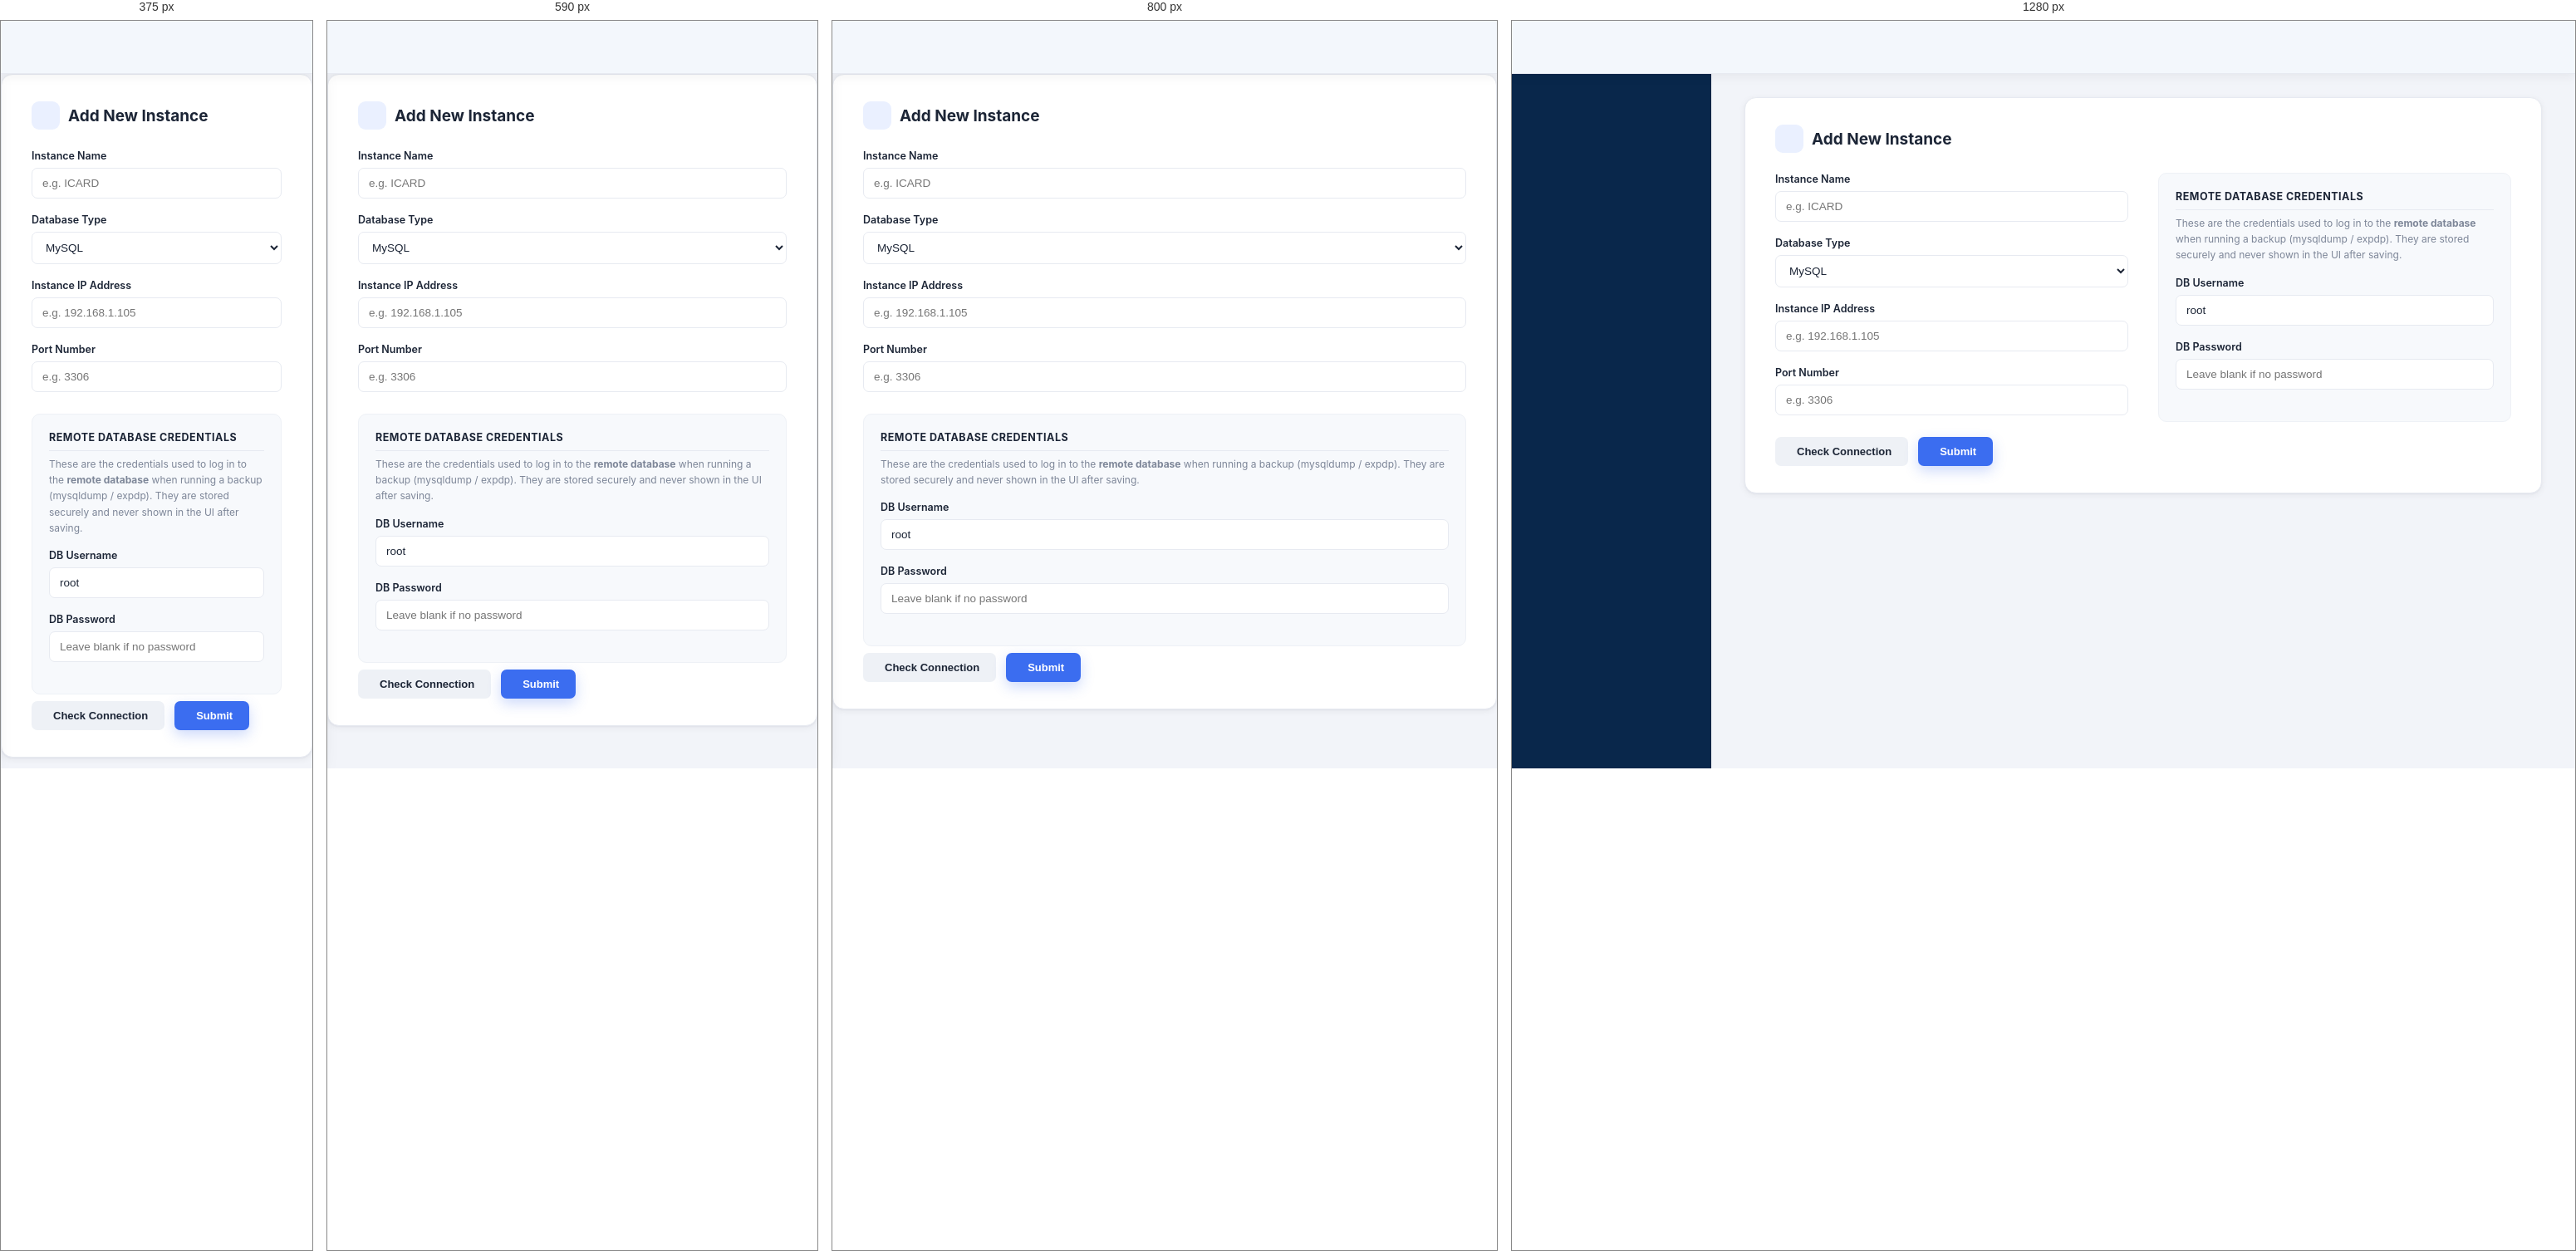
Rendered at 375 px, 590 px, 800 px and 1280 px, left to right.

<!-- file: addInstance.html -->
<!DOCTYPE html>
<html lang="en">
<head>
    <meta charset="UTF-8">
    <meta name="viewport" content="width=device-width, initial-scale=1.0">
    <title>Backup Monitoring System - Add New Instance</title>
    <link rel="preconnect" href="https://fonts.googleapis.com">
    <link href="https://fonts.googleapis.com/css2?family=Inter:wght@400;500;600;700&display=swap" rel="stylesheet">
    <link rel="stylesheet" href="css/style.css">
    <link rel="stylesheet" href="https://cdnjs.cloudflare.com/ajax/libs/font-awesome/6.5.2/css/all.min.css">
</head>
<body>
    <div class="topbar" id="topbar"></div>
    <div class="tabs"   id="tabs"></div>
    <div class="add-instance-container">
        <h2>Add New Instance</h2>
        <div class="action-result" id="addResult"></div>
        <form id="addInstanceForm">
            <div class="add-instance-form-grid">
                <div class="add-instance-col-left">
                    <div class="form-group">
                        <label for="instanceName">Instance Name</label>
                        <input type="text" id="instanceName" name="instanceName"
                               placeholder="e.g. ICARD" required>
                    </div>

                    <div class="form-group">
                        <label for="databaseType">Database Type</label>
                        <select id="databaseType" name="databaseType" required>
                            <option value="MySQL">MySQL</option>
                            <option value="Oracle">Oracle</option>
                            <option value="PostgreSQL">PostgreSQL</option>
                            <option value="SQL Server">SQL Server</option>
                        </select>
                    </div>

                    <div class="form-group">
                        <label for="instanceIp">Instance IP Address</label>
                        <input type="text" id="instanceIp" name="instanceIp"
                               placeholder="e.g. 192.168.1.105" required
                               pattern="^(\d{1,3}\.){3}\d{1,3}$"
                               title="Enter a valid IPv4 address">
                        <div class="field-error" id="instanceIpError"></div>
                    </div>

                    <div class="form-group">
                        <label for="portNumber">Port Number</label>
                        <input type="number" id="portNumber" name="portNumber"
                               placeholder="e.g. 3306" required min="1" max="65535">
                        <div class="field-error" id="portNumberError"></div>
                    </div>
                </div>

                <div class="add-instance-col-right">
                    <div class="form-section-label">Remote Database Credentials</div>
                    <p class="form-section-note">
                        These are the credentials used to log in to the <strong>remote database</strong>
                        when running a backup (mysqldump / expdp). They are stored securely and never
                        shown in the UI after saving.
                    </p>

                    <div class="form-group">
                        <label for="dbUsername">DB Username</label>
                        <input type="text" id="dbUsername" name="dbUsername"
                               placeholder="e.g. root" value="root">
                    </div>

                    <div class="form-group">
                        <label for="dbPassword">DB Password</label>
                        <input type="password" id="dbPassword" name="dbPassword"
                               placeholder="Leave blank if no password">
                    </div>
                </div>

                <div class="add-instance-actions">
                    <button type="button" class="btn btn-secondary" id="checkConnectionBtn">
                        <i class="fa-solid fa-wifi"></i>
                        Check Connection
                    </button>
                    <button type="submit" class="btn btn-primary" id="submitBtn">
                        <i class="fa-solid fa-floppy-disk"></i>
                        Submit
                    </button>
                </div>

                <div class="connection-result" id="connectionResult"></div>
            </div>
        </form>
    </div>
    <script src="js/app.js"></script>
    <script src="js/addInstance.js"></script>
</body>
</html>


/* @media block from css/style.css */
@media (max-width: 1034px){
    .login-body{
        overflow:auto;
    }

    .login-hero{
        display:flex;
        justify-content:center;
        align-items:center;
        padding:30px;

        background-image:
            linear-gradient(rgba(6,12,28,.70),rgba(6,12,28,.70)),
            url("../images/login-bg.jpg");

        background-size:cover;
        background-position:center;
    }

    .login-hero-top,
    .login-hero-bottom{
        display:none;
    }

    .login-panel{
        position:static;
        transform:none;
        width:100%;
        display:flex;
        justify-content:center;
        align-items:center;
    }

    .login-card{
        width:100%;
        max-width:420px;
        margin:0;
    }
}

/* @media block from css/style.css */
@media (max-width:480px){
    .login-card{
        padding:32px 24px;
    }

    .login-illustration{
        width:140px;
    }

    .login-title{
        font-size:30px;
    }
    .login-hero{
    position:relative;

    width:100%;
    height:100vh;

    display:block;

    padding:56px clamp(30px,5vw,72px);

    background-image:
    linear-gradient(
        rgba(6,12,28,.35),
        rgba(6,12,28,.35)
    ),
    url("../images/login-bg.jpg");
    background-size:cover;
    background-position: 15% center;
}

}

/* @media block from css/style.css */
@media (max-width: 900px) {
    .add-instance-form-grid { grid-template-columns: 1fr; }
    .add-instance-col-right { margin-top: 8px; }
}

/* @media block from css/style.css */
@media (max-width: 1100px) {
    .stat-cards-row { grid-template-columns: repeat(3, 1fr); }
}

/* @media block from css/style.css */
@media (max-width: 700px) {
    .stat-cards-row { grid-template-columns: repeat(2, 1fr); }
}

/* @media block from css/style.css */
@media (max-width: 700px) {
    .settings-about-grid { grid-template-columns: 1fr; }
}

/* @media block from css/style.css */
@media (max-width: 900px) {
    :root[data-compact-sidebar="true"] {
        --sidebar-w: 240px;
    }
    :root[data-compact-sidebar="true"] .tabs a {
        justify-content: flex-start;
        padding: 11px 14px;
    }
    :root[data-compact-sidebar="true"] .tabs a span {
        display: inline;
    }
}

/* @media block from css/style.css */
@media (max-width: 480px) {
    .toast-container {
        left: 12px;
        right: 12px;
        top: 12px;
        max-width: none;
    }
}

/* @media block from css/style.css */
@media (max-width: 700px) {
    .donut-chart-row { flex-direction: column; align-items: center; gap: 20px; }
}

/* @media block from css/style.css */
@media (max-width: 900px) {
    body { padding-left: 0; }

    .tabs {
        left: -260px;
        width: 240px;
        transition: left .2s ease;
        box-shadow: 8px 0 24px rgba(0,0,0,.15);
    }

    .tabs.show { left: 0; }

    .mobile-menu-btn {
        display: block;
        background: none;
        border: none;
        color: var(--text);
        font-size: 20px;
        cursor: pointer;
        padding: 0 10px 0 0;
    }

    .topbar { padding: 0 16px; }

    .topbar .user-info span { display: none; }

    .main-layout { flex-direction: column; padding: 16px; }

    .instance-list-panel { width: 100%; }

    .details-grid,
    .configure-backup-grid,
    .add-instance-form-grid,
    .settings-about-grid {
        grid-template-columns: 1fr;
    }

    .add-instance-container,
    .instance-list-panel,
    .instance-details-panel { width: 100%; margin: 0; }

    .stat-cards-row { grid-template-columns: repeat(2, 1fr); margin: 16px; }

    .charts-row { flex-direction: column; margin: 16px; }

    .modal { max-width: 100%; }

    .modal-header, .modal-body, .modal-footer { padding: 16px; }

    .modal-footer { flex-direction: column; }

    .modal-footer .btn { width: 100%; }

    .settings-container { padding: 0 16px 32px; }

    .path-input-row { flex-direction: column; }
}